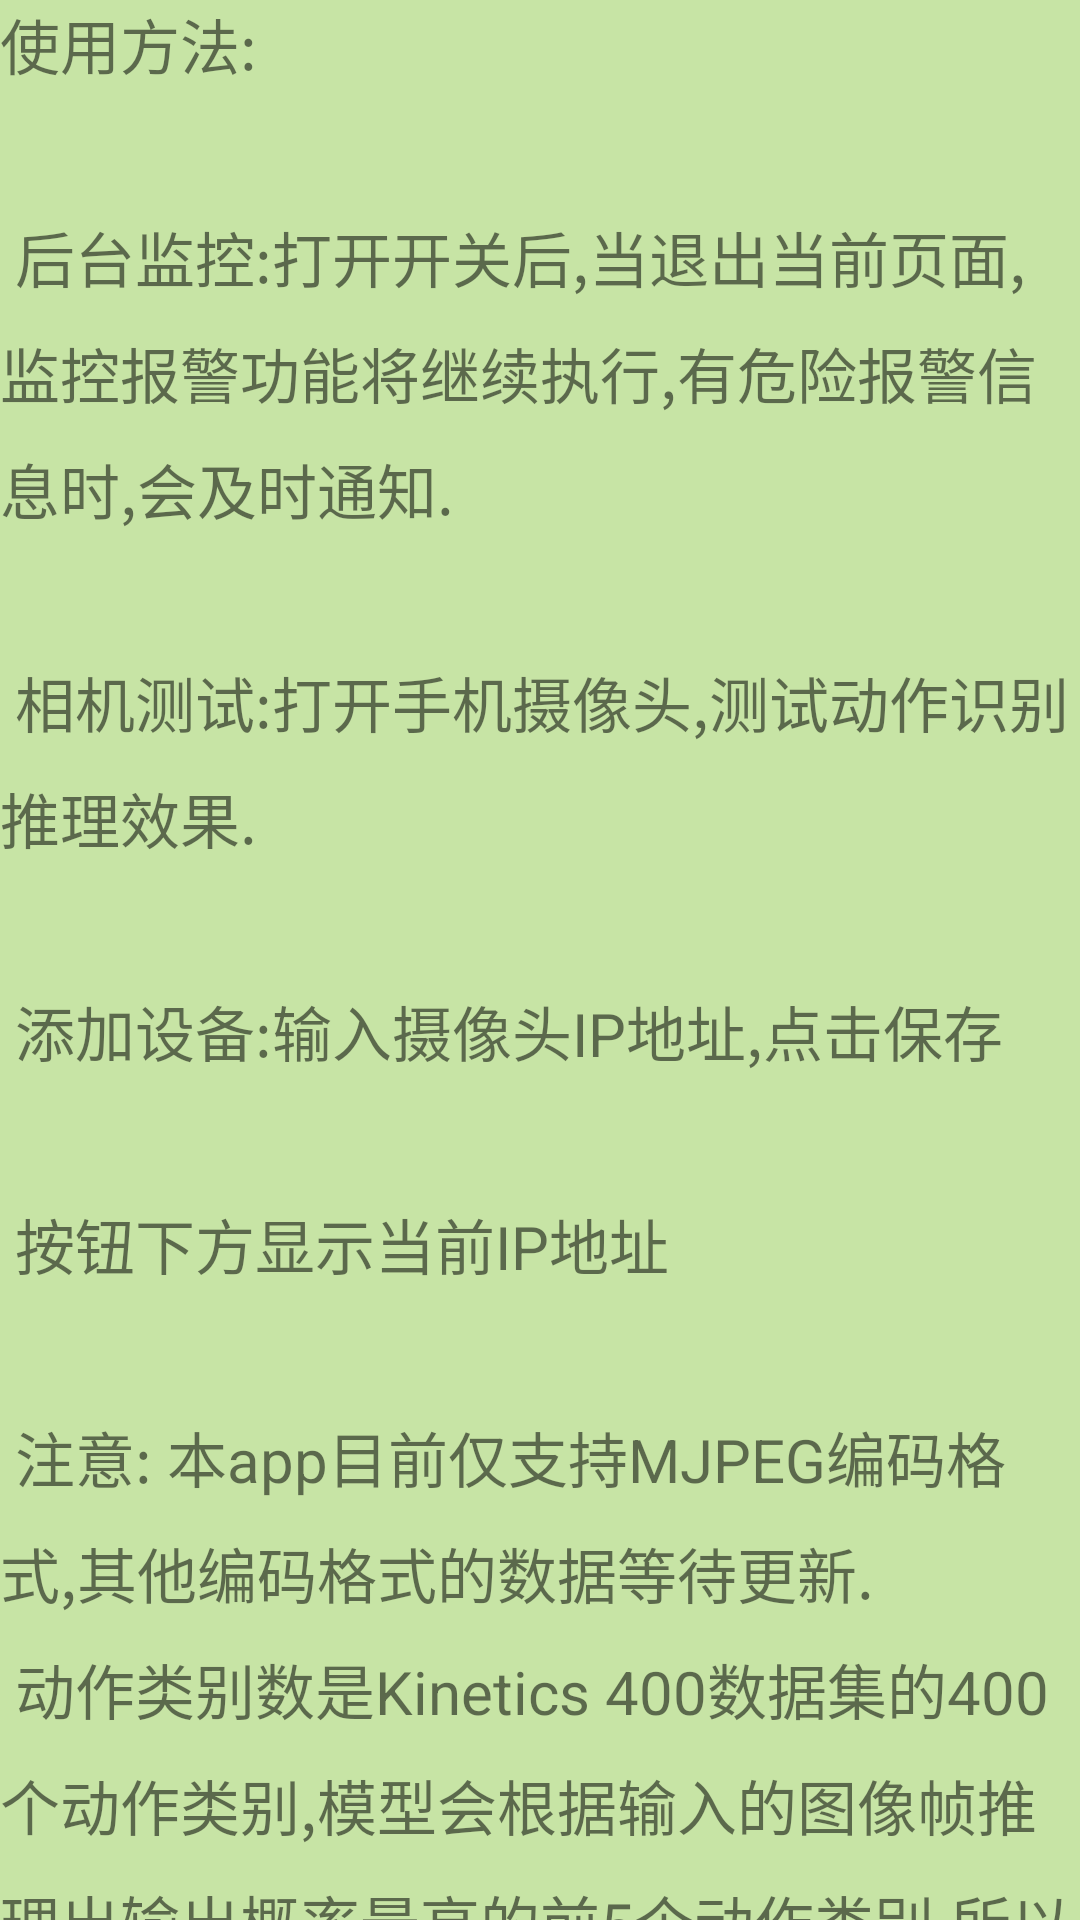

Write the Android layout XML for this screen, with the resource values it uses.
<!-- AndroidManifest.xml: application theme AppTheme -->
<!-- res/layout/activity_how_use.xml -->
<?xml version="1.0" encoding="utf-8"?>
<androidx.constraintlayout.widget.ConstraintLayout xmlns:android="http://schemas.android.com/apk/res/android"
    xmlns:app="http://schemas.android.com/apk/res-auto"
    xmlns:tools="http://schemas.android.com/tools"
    android:layout_width="match_parent"
    android:layout_height="match_parent"
    tools:context=".HowUse">
    <TextView
        android:layout_width="match_parent"
        android:layout_height="match_parent"
        android:background="@color/Text_howuse"
        android:lineSpacingExtra="4dp"
        android:lineSpacingMultiplier="1.2"
        android:gravity="left"
        android:textSize="20sp"
        android:typeface="sans"
        android:text="@string/howuse"/>

</androidx.constraintlayout.widget.ConstraintLayout>
<!-- resources referenced by this layout -->
<resources>
  <color name="Text_howuse">#C7E4A5</color>
  <string name="howuse">
      使用方法:\n
          \n
          后台监控:打开开关后,当退出当前页面,监控报警功能将继续执行,有危险报警信息时,会及时通知.\n
          \n
          相机测试:打开手机摄像头,测试动作识别推理效果.\n
          \n
          添加设备:输入摄像头IP地址,点击保存\n
          \n
          按钮下方显示当前IP地址\n
          \n
          注意: 本app目前仅支持MJPEG编码格式,其他编码格式的数据等待更新.\n
          动作类别数是Kinetics 400数据集的400个动作类别,模型会根据输入的图像帧推理出输出概率最高的前5个动作类别,所以即使画面中没有人,也会输出五个类别
  
      </string>
  <style name="AppTheme" parent="Theme.AppCompat.Light.DarkActionBar">
          
      </style>
</resources>
